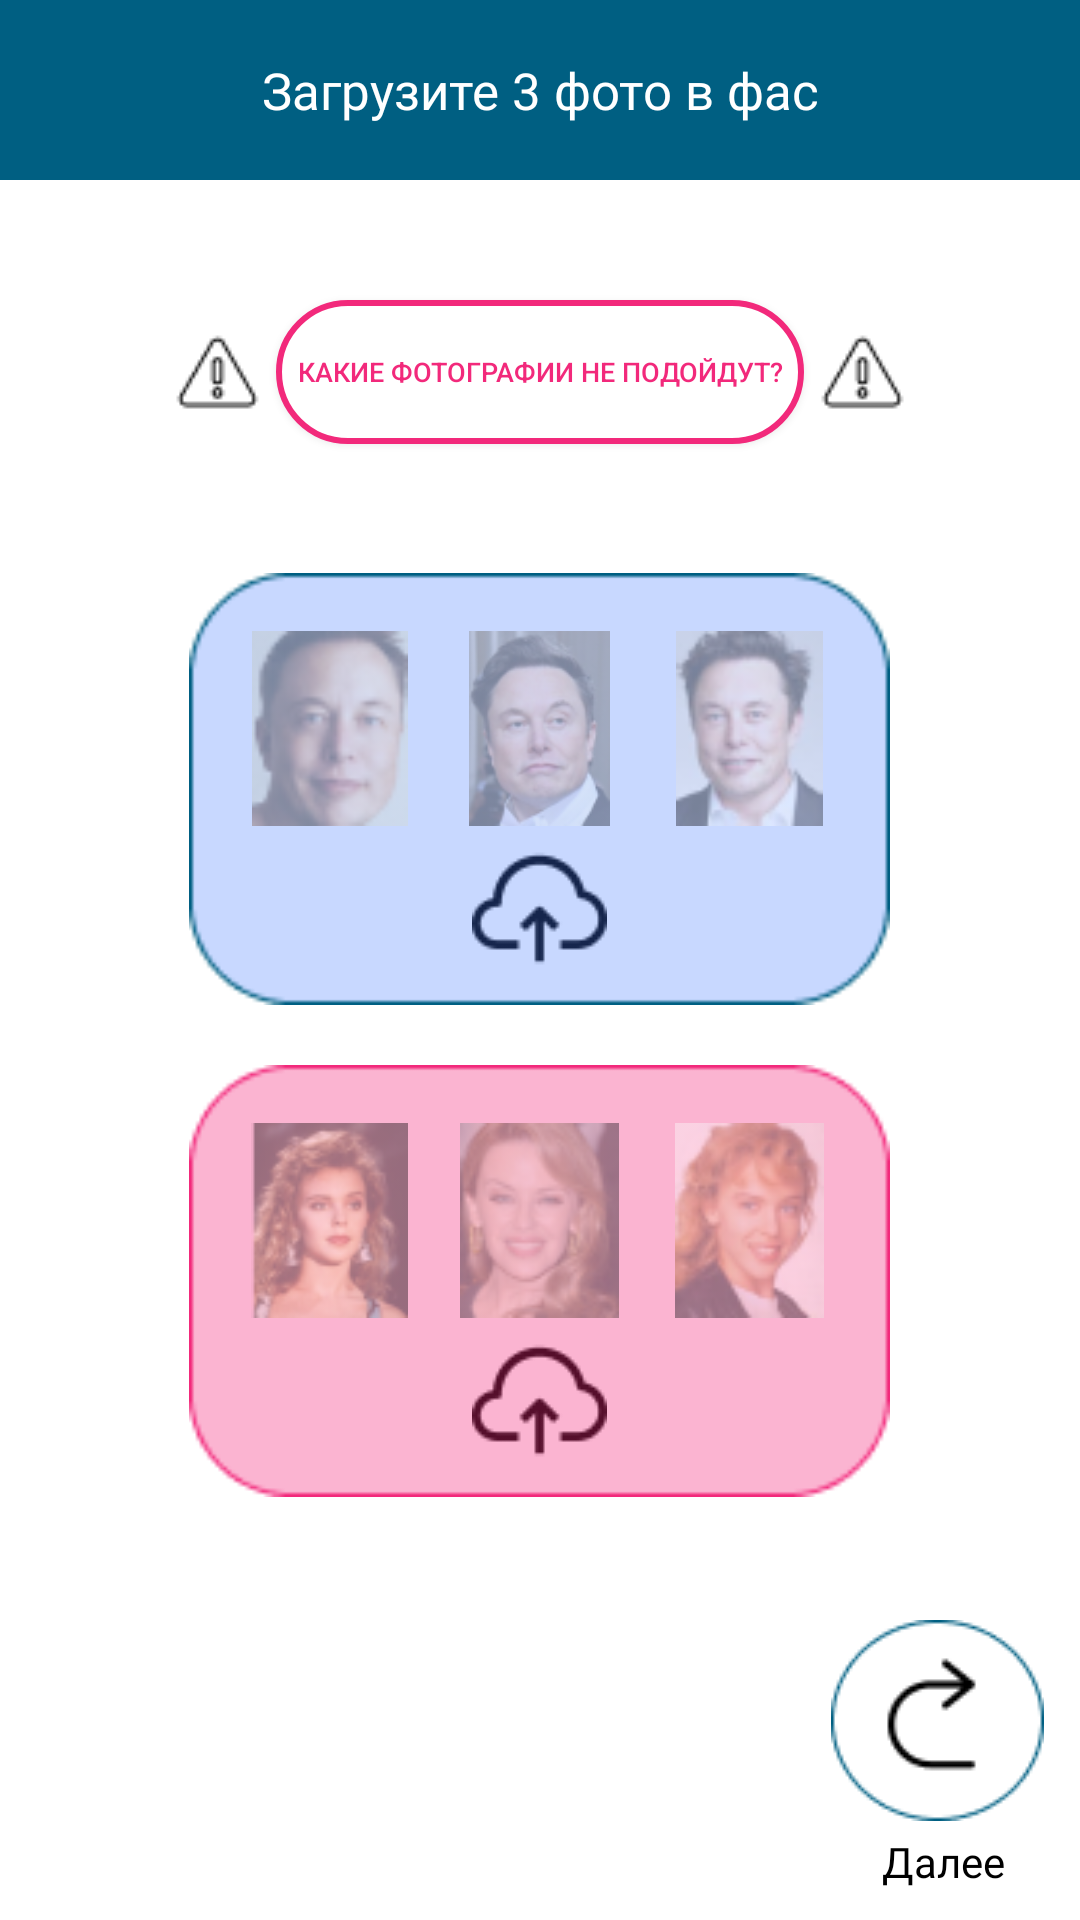

The Android layout XML behind this screen, and the referenced resources:
<!-- AndroidManifest.xml: application theme Theme.ProjectApp -->
<!-- res/layout/photo_upload.xml -->
<?xml version="1.0" encoding="utf-8"?>
<RelativeLayout xmlns:android="http://schemas.android.com/apk/res/android"
    xmlns:app="http://schemas.android.com/apk/res-auto"
    xmlns:tools="http://schemas.android.com/tools"
    android:layout_width="match_parent"
    android:layout_height="match_parent"
    android:background="@color/MainBackgroundColor"
    tools:context=".Photo_upload">

    <LinearLayout
        android:layout_width="match_parent"
        android:gravity="center"
        android:layout_height="match_parent"
        android:orientation="vertical">

        <FrameLayout
            android:layout_width="255dp"
            android:layout_height="144dp"
            android:layout_marginTop="50dp"
            >

            <ImageButton
                android:id="@+id/imageButton10"
                android:layout_width="match_parent"
                android:layout_height="59dp"
                android:layout_gravity="center"
                android:layout_marginTop="40dp"
                android:background="@color/white"
                android:contentDescription="upload_m"
                app:srcCompat="@drawable/cloud" />

            <ImageView
                android:id="@+id/imageView4"
                android:layout_width="match_parent"
                android:layout_height="match_parent"
                android:src="@drawable/male_upload" />

            <ImageView
                android:id="@+id/test_view"
                android:layout_width="55dp"
                android:layout_height="65dp"
                android:layout_gravity="center"
                android:layout_marginRight="70dp"
                android:layout_marginBottom="20dp"
                android:src="@drawable/photo_1_m" />

            <ImageView
                android:id="@+id/imageview7"
                android:layout_width="53dp"
                android:layout_height="65dp"
                android:layout_gravity="center"
                android:layout_marginBottom="20dp"
                app:srcCompat="@drawable/photom2" />

            <ImageView
                android:id="@+id/imageview10"
                android:layout_width="55dp"
                android:layout_height="65dp"
                android:layout_gravity="center"
                android:layout_marginLeft="70dp"
                android:layout_marginBottom="20dp"
                app:srcCompat="@drawable/photo_3_m" />

        </FrameLayout>

        <FrameLayout
            android:layout_width="255dp"
            android:layout_height="144dp"
            android:layout_marginTop="20dp"
            >

            <ImageButton
                android:id="@+id/imageButton11"
                android:layout_width="match_parent"
                android:layout_height="59dp"
                android:layout_gravity="center"
                android:layout_marginTop="40dp"
                android:background="@color/white"
                android:contentDescription="upload_w"
                app:srcCompat="@drawable/cloud" />

            <ImageView
                android:id="@+id/imageView10"
                android:layout_width="match_parent"
                android:layout_height="match_parent"
                android:src="@drawable/female_upload" />

            <ImageView
                android:id="@+id/imageview13"
                android:layout_width="55dp"
                android:layout_height="65dp"
                android:layout_gravity="center"
                android:layout_marginRight="70dp"
                android:layout_marginBottom="20dp"
                android:src="@drawable/photo_1_w" />

            <ImageView
                android:id="@+id/imageview14"
                android:layout_width="53dp"
                android:layout_height="65dp"
                android:layout_gravity="center"
                android:layout_marginBottom="20dp"
                app:srcCompat="@drawable/photo_2_w" />

            <ImageView
                android:id="@+id/imageview15"
                android:layout_width="55dp"
                android:layout_height="65dp"
                android:layout_gravity="center"
                android:layout_marginLeft="70dp"
                android:layout_marginBottom="20dp"
                app:srcCompat="@drawable/photo_3_w" />

        </FrameLayout>
    </LinearLayout>

    <androidx.constraintlayout.widget.Group
        android:layout_width="wrap_content"
        android:layout_height="wrap_content"
        app:constraint_referenced_ids="textView8,imageButton8" />

    <FrameLayout
        android:id="@+id/layout_header_title_upload"
        android:layout_width="match_parent"
        android:layout_height="60dp"
        android:background="@color/main_color">

        <TextView
            android:id="@+id/text_upload"
            android:layout_width="match_parent"
            android:layout_height="match_parent"
            android:contentDescription="title_upload"
            android:fontFamily="@font/roboto_bold"
            android:gravity="center"
            android:text="@string/main_text_upload_page"
            android:textColor="@color/white"
            android:textSize="17sp" />

    </FrameLayout>

    <Button
        android:id="@+id/warning_button"
        android:layout_width="wrap_content"
        android:onClick="startWarning"
        android:layout_height="wrap_content"
        android:background="@drawable/warning_button_design"
        android:contentDescription="warning_button"
        android:layout_marginTop="100dp"
        android:text="   Какие фотографии не подойдут?   "
        android:layout_centerHorizontal="true"
        android:textColor="@drawable/warning_button_design"
        android:textSize="9sp" />

    <ImageView
        android:id="@+id/image_warning_left"
        android:layout_width="wrap_content"
        android:layout_marginTop="107dp"
        android:layout_height="wrap_content"
        android:layout_marginLeft="55dp"
        android:src="@drawable/icon_for_warning" />

    <ImageView
        android:id="@+id/image_warning_right"
        android:layout_alignParentRight="true"
        android:layout_marginRight="55dp"
        android:layout_width="wrap_content"
        android:layout_height="wrap_content"
        android:layout_marginTop="107dp"
        android:layout_centerHorizontal="true"
        android:src="@drawable/icon_for_warning" />

    <ImageButton
        android:id="@+id/imageButton8"
        android:layout_width="wrap_content"
        android:layout_height="wrap_content"
        android:layout_alignParentRight="true"
        android:layout_alignParentBottom="true"
        android:layout_marginBottom="33dp"
        android:layout_marginRight="12dp"
        android:background="@color/white"
        android:contentDescription="button_to_questionnaire12"
        android:onClick="startQuestionnaire12"
        app:srcCompat="@drawable/button_next_q" />

    <TextView
        android:id="@+id/textView8"
        android:layout_width="wrap_content"
        android:layout_height="wrap_content"
        android:layout_alignParentRight="true"
        android:layout_alignParentBottom="true"
        android:layout_marginBottom="10dp"
        android:layout_marginRight="25dp"
        android:fontFamily="@font/roboto_bold"
        android:text="Далее"
        android:textColor="@color/black"
        android:textSize="14sp" />

    <TextView
        android:id="@+id/textView12"
        android:layout_width="wrap_content"
        android:layout_centerHorizontal="true"
        android:layout_marginTop="630dp"
        android:layout_height="wrap_content"
        android:textColor="@color/warning_text"
        android:text="" />

</RelativeLayout>
<!-- resources referenced by this layout -->
<resources>
  <color name="MainBackgroundColor">#FFFFFF</color>
  <color name="black">#FF000000</color>
  <color name="main_color">#005F82</color>
  <color name="warning_text">#64879e</color>
  <color name="white">#FFFFFFFF</color>
  <!-- drawable button_next_q: png bitmap (drawable, 2310 bytes) -->
  <!-- drawable cloud: png bitmap (drawable, 841 bytes) -->
  <!-- drawable female_upload: png bitmap (drawable, 1712 bytes) -->
  <!-- drawable icon_for_warning: png bitmap (drawable-v24, 564 bytes) -->
  <!-- drawable male_upload: png bitmap (drawable, 3160 bytes) -->
  <!-- drawable photo_1_m: png bitmap (drawable-v24, 4582 bytes) -->
  <!-- drawable photo_1_w: png bitmap (drawable-v24, 9640 bytes) -->
  <!-- drawable photo_2_w: png bitmap (drawable-v24, 6666 bytes) -->
  <!-- drawable photo_3_m: png bitmap (drawable, 6346 bytes) -->
  <!-- drawable photo_3_w: png bitmap (drawable-v24, 6587 bytes) -->
  <!-- drawable photom2: png bitmap (drawable, 12657 bytes) -->
  <!-- drawable warning_button_design (drawable) -->
  <?xml version="1.0" encoding="utf-8"?>
  <selector xmlns:android="http://schemas.android.com/apk/res/android">
      <item android:state_pressed="false" android:color="@color/main_color_pink">
          <shape android:shape="rectangle">
              <solid android:color="@color/white" />
              <corners
                  android:bottomRightRadius="40dp"
                  android:bottomLeftRadius="40dp"
                  android:topLeftRadius="40dp"
                  android:topRightRadius="40dp"/>
              <stroke android:width="2dip" android:color="@color/main_color_pink"/>
          </shape>
      </item>
      <item android:state_pressed="true" android:color="@color/white">
          <shape android:shape="rectangle">
              <solid android:color="@color/main_color_pink"/>
              <corners
                  android:bottomRightRadius="40dp"
                  android:bottomLeftRadius="40dp"
                  android:topLeftRadius="40dp"
                  android:topRightRadius="40dp"/>
              <stroke android:width="4dip" android:color="@color/main_color_pink"/>
          </shape>
      </item>
  </selector>
  <string name="main_text_upload_page">Загрузите 3 фото в фас</string>
  <style name="Theme.ProjectApp" parent="Theme.Design.NoActionBar">
          
          <item name="colorPrimary">@color/purple_500</item>
          <item name="colorPrimaryVariant">@color/purple_700</item>
          <item name="colorOnPrimary">@color/white</item>
          
          <item name="colorSecondary">@color/teal_200</item>
          <item name="colorSecondaryVariant">@color/teal_700</item>
          <item name="colorOnSecondary">@color/black</item>
          
          <item name="android:statusBarColor">?attr/colorPrimaryVariant</item>
          
      </style>
  <color name="main_color_pink">#F2297B</color>
  <color name="purple_500">#FFFFFF</color>
  <color name="purple_700">#FFFFFF</color>
  <color name="teal_200">#FFFFFFF1</color>
  <color name="teal_700">#FFFFFFF2</color>
</resources>
